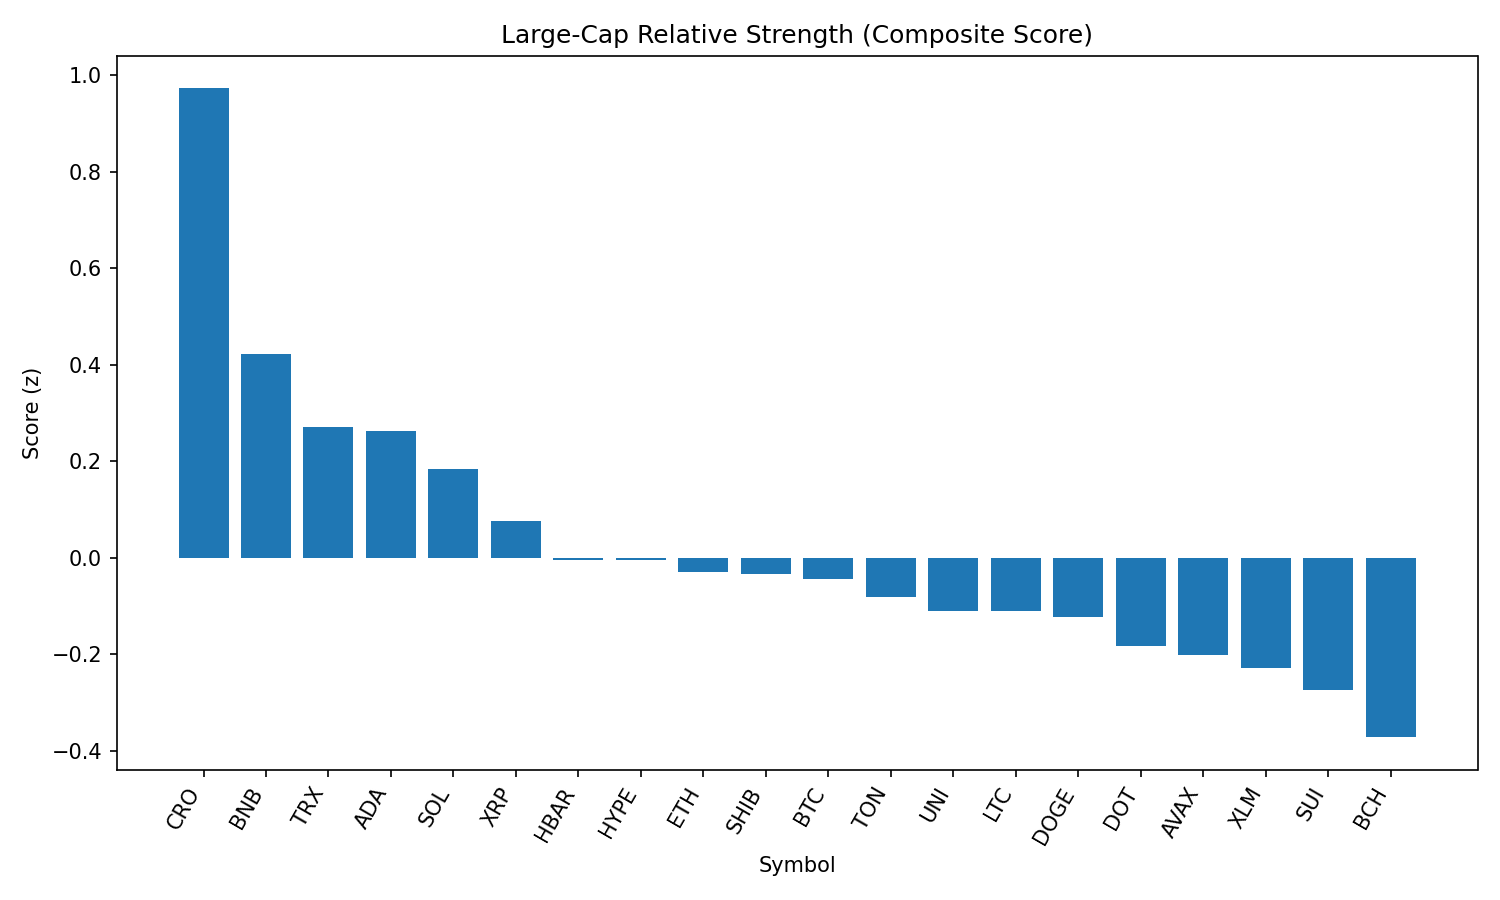

Source data for this figure (header and first rows):
rank, name, symbol, price, pct_1h, pct_24h, pct_7d, pct_1h_vs_btc, pct_24h_vs_btc, pct_7d_vs_btc, market_cap_rank, market_cap, volume_usd, score
1, Cronos, CRO, 0.2868, 2.906, -15.29, 87.32, 2.847, -11.77, 94.66, 23, 9655381137, 749638782, 0.9723
2, BNB, BNB, 861.3, 0.3521, -1.552, -4.033, 0.2937, 1.972, 3.303, 5, 119854248655, 1534484486, 0.4221
3, TRON, TRX, 0.3389, 0.202, -1.665, -7.578, 0.1436, 1.859, -0.2416, 10, 32084891536, 1101923323, 0.2699
4, Cardano, ADA, 0.8271, 0.6959, -3.752, -11.02, 0.6375, -0.2275, -3.682, 11, 30205370361, 1820183531, 0.2614
5, Solana, SOL, 204.4, 0.5223, -4.475, 1.93, 0.4639, -0.9499, 9.266, 6, 110557985133, 13452014570, 0.1832
6, XRP, XRP, 2.82, 0.6466, -4.997, -8.76, 0.5882, -1.472, -1.424, 3, 167696193840, 7339260112, 0.07629
7, Hedera, HBAR, 0.2279, 0.5349, -4.763, -11.59, 0.4765, -1.239, -4.249, 24, 9661099351, 363127032, -0.004459
8, Hyperliquid, HYPE, 44.4, 0.006015, -3.076, -0.6219, -0.05238, 0.449, 6.715, 17, 12020477637, 403220649, -0.005514
9, Ethereum, ETH, 4363, 0.01226, -3.009, -10.03, -0.04614, 0.5153, -2.698, 2, 527729604212, 36725953821, -0.0291
10, Shiba Inu, SHIB, 1.218e-05, 0.2183, -3.669, -9.403, 0.1599, -0.144, -2.066, 30, 7178623319, 270284282, -0.03453
11, Bitcoin, BTC, 108432, 0.0584, -3.525, -7.336, 0.0, 0.0, 0.0, 1, 2160738007542, 51448675762, -0.04497
12, Toncoin, TON, 3.07, 0.08655, -3.334, -10.33, 0.02815, 0.1907, -2.991, 29, 7892256164, 224843450, -0.08236
13, Uniswap, UNI, 9.63, 0.2248, -3.826, -15.43, 0.1664, -0.3011, -8.094, 34, 5789302831, 355272940, -0.1106
14, Litecoin, LTC, 109.8, 0.05154, -3.349, -10.75, -0.006854, 0.1757, -3.414, 27, 8382613768, 599686609, -0.1114
15, Dogecoin, DOGE, 0.2132, 0.399, -4.959, -11.7, 0.3406, -1.434, -4.359, 9, 32167448118, 2272775394, -0.1221
16, Polkadot, DOT, 3.78, 0.3031, -5.033, -9.736, 0.2447, -1.508, -2.399, 35, 5751621723, 422142582, -0.1823
17, Avalanche, AVAX, 23.55, 0.2462, -5.121, -6.503, 0.1878, -1.596, 0.8333, 22, 9951701602, 786532076, -0.2021
18, Stellar, XLM, 0.3605, 0.4544, -5.66, -15.51, 0.3961, -2.135, -8.175, 20, 11313386761, 356250056, -0.2285
19, Sui, SUI, 3.28, 0.437, -6.07, -12.86, 0.3786, -2.545, -5.523, 19, 11527402302, 1585598082, -0.2734
20, Bitcoin Cash, BCH, 531.5, -0.05439, -4.553, -11.91, -0.1128, -1.028, -4.572, 21, 10586400318, 345499070, -0.3722
21, Chainlink, LINK, 23.39, 0.4101, -7.047, -13.36, 0.3517, -3.523, -6.019, 13, 15875997983, 1765050854, -0.4405
